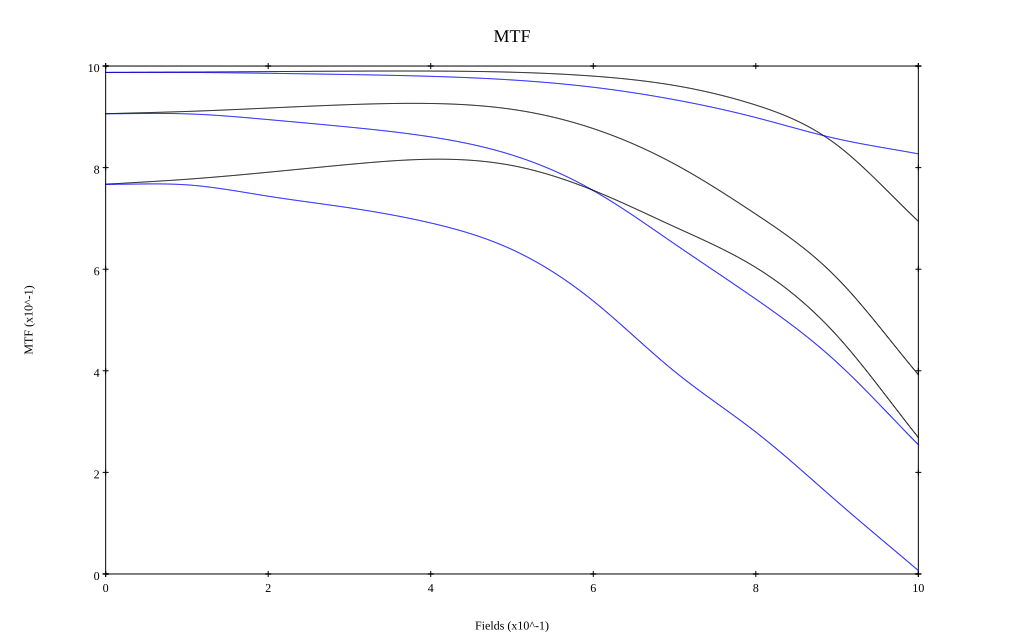

Values plotted in this chart, from the file beside it:
, 0, 0.1, 0.2, 0.3, 0.4, 0.5, 0.6, 0.7, 0.8, 0.9, 1
10 sag, 0.987, 0.988, 0.989, 0.99, 0.99, 0.988, 0.98, 0.962, 0.923, 0.844, 0.694
10 tan, 0.987, 0.987, 0.986, 0.983, 0.98, 0.973, 0.958, 0.934, 0.899, 0.857, 0.827
30 sag, 0.906, 0.911, 0.917, 0.924, 0.926, 0.915, 0.877, 0.807, 0.708, 0.582, 0.392
30 tan, 0.906, 0.906, 0.895, 0.88, 0.861, 0.825, 0.755, 0.65, 0.541, 0.416, 0.254
50 sag, 0.767, 0.777, 0.791, 0.806, 0.816, 0.804, 0.755, 0.683, 0.603, 0.469, 0.269
50 tan, 0.767, 0.766, 0.744, 0.721, 0.691, 0.639, 0.537, 0.399, 0.279, 0.143, 0.007
